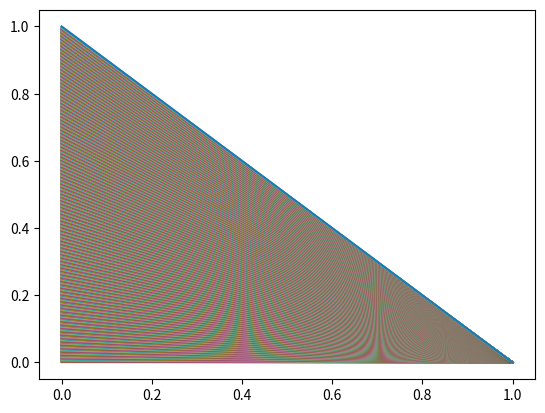

Python code for this plot:
import numpy as np
import matplotlib.pyplot as plt
from scipy import linalg



c = 100

x = np.linspace(0, 1, 101)
a = 1/100 # Spacial Grid

time = np.linspace(0, 1, 1001)
h = 0.01/1000 # Spacing (delta t I think)

y = np.zeros(101) # Horizontal, fixed at end points
v = x*(1-x)*np.exp(-(x-0.5)**2/100) # Pertubation? Striking the wave... might be unecessary 

# Set up banded matrix
k = 0.25*h**2*c**2/a**2 # Constant with hc/4a or whatever
A1 = 1 + 2*k
A2 = -k
A = np.zeros((3, 99)) # exclude boundary conditions. 99 = 101 - 2
A[0] = A2
A[1] = A1
A[2] = A2
 

shape = []
for t in time:
    shape.append(y.copy())
    y_old = y.copy() # Copy of old wavefunction
    b = k*y[:-2] + (1-2*k)*y[1:-1] + k*y[2:] + h*v[1:-1]
    y[1:-1] = linalg.solve_banded((1,1), A, b) # (1,1) = one line above and one line below diagonal. A = array, b value
    v[1:-1] += 2*k/h*(y[:-2] + y[2:] -2*y[1:-1] + y_old[:-2] + y_old[2:] - 2*y_old[1:-1])
    
shape = np.array(shape)
plt.plot((time, shape[:, 51])) # middle element
plt.show()
